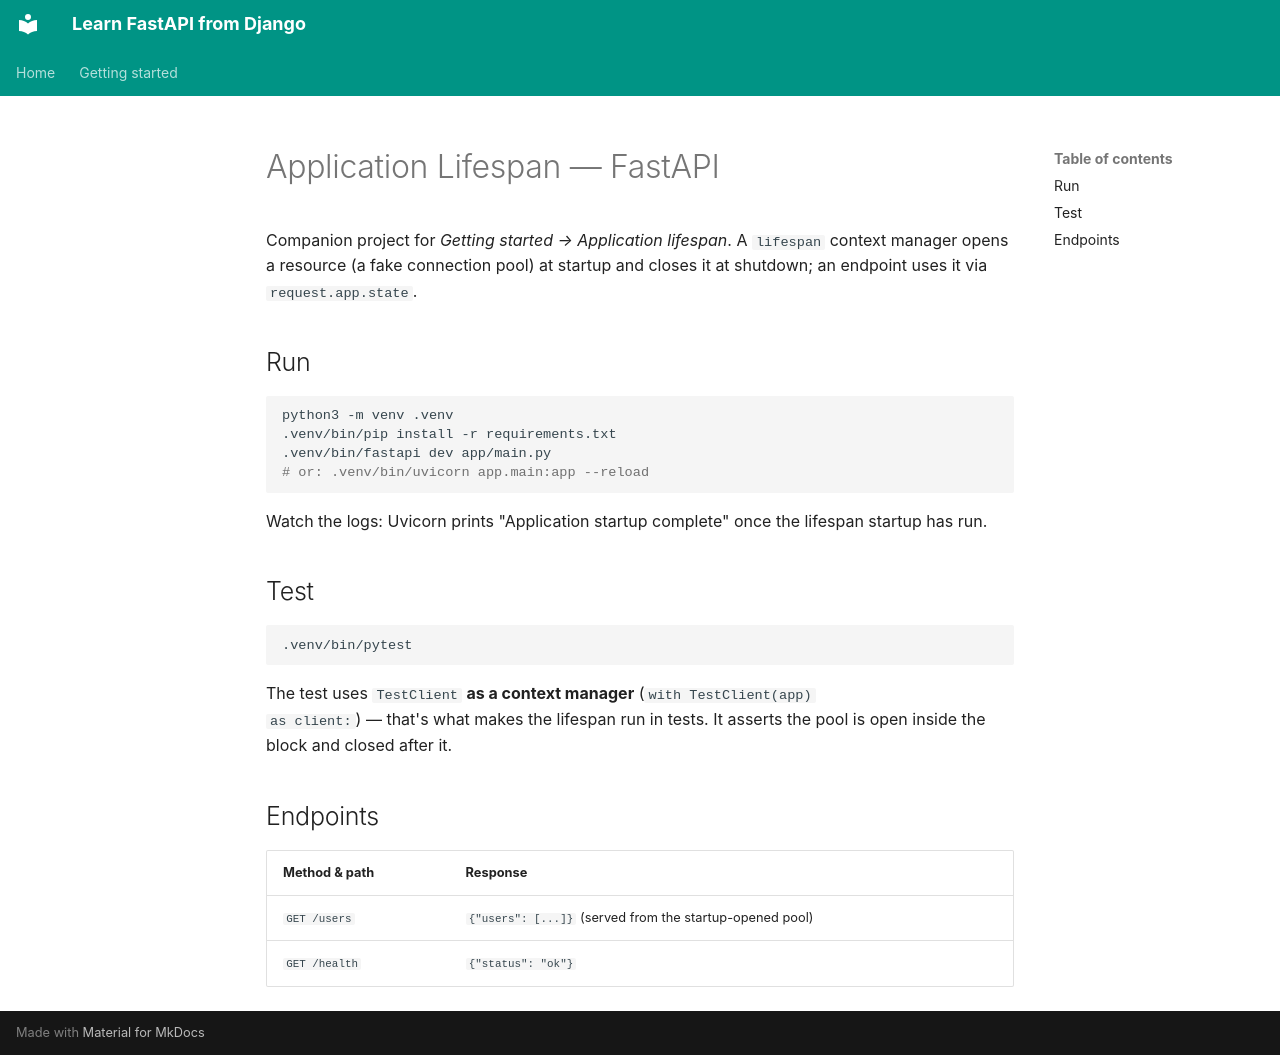

repository: oduvan/learn-fastapi-from-django · page: 01-getting-started/05-demo/fastapi/index.html · generator: mkdocs

# Application Lifespan — FastAPI

Companion project for *Getting started → Application lifespan*. A `lifespan`
context manager opens a resource (a fake connection pool) at startup and
closes it at shutdown; an endpoint uses it via `request.app.state`.

## Run

```bash
python3 -m venv .venv
.venv/bin/pip install -r requirements.txt
.venv/bin/fastapi dev app/main.py
# or: .venv/bin/uvicorn app.main:app --reload
```

Watch the logs: Uvicorn prints "Application startup complete" once the
lifespan startup has run.

## Test

```bash
.venv/bin/pytest
```

The test uses `TestClient` **as a context manager** (`with TestClient(app)
as client:`) — that's what makes the lifespan run in tests. It asserts the
pool is open inside the block and closed after it.

## Endpoints

| Method & path | Response |
|---|---|
| `GET /users` | `{"users": [...]}` (served from the startup-opened pool) |
| `GET /health` | `{"status": "ok"}` |
